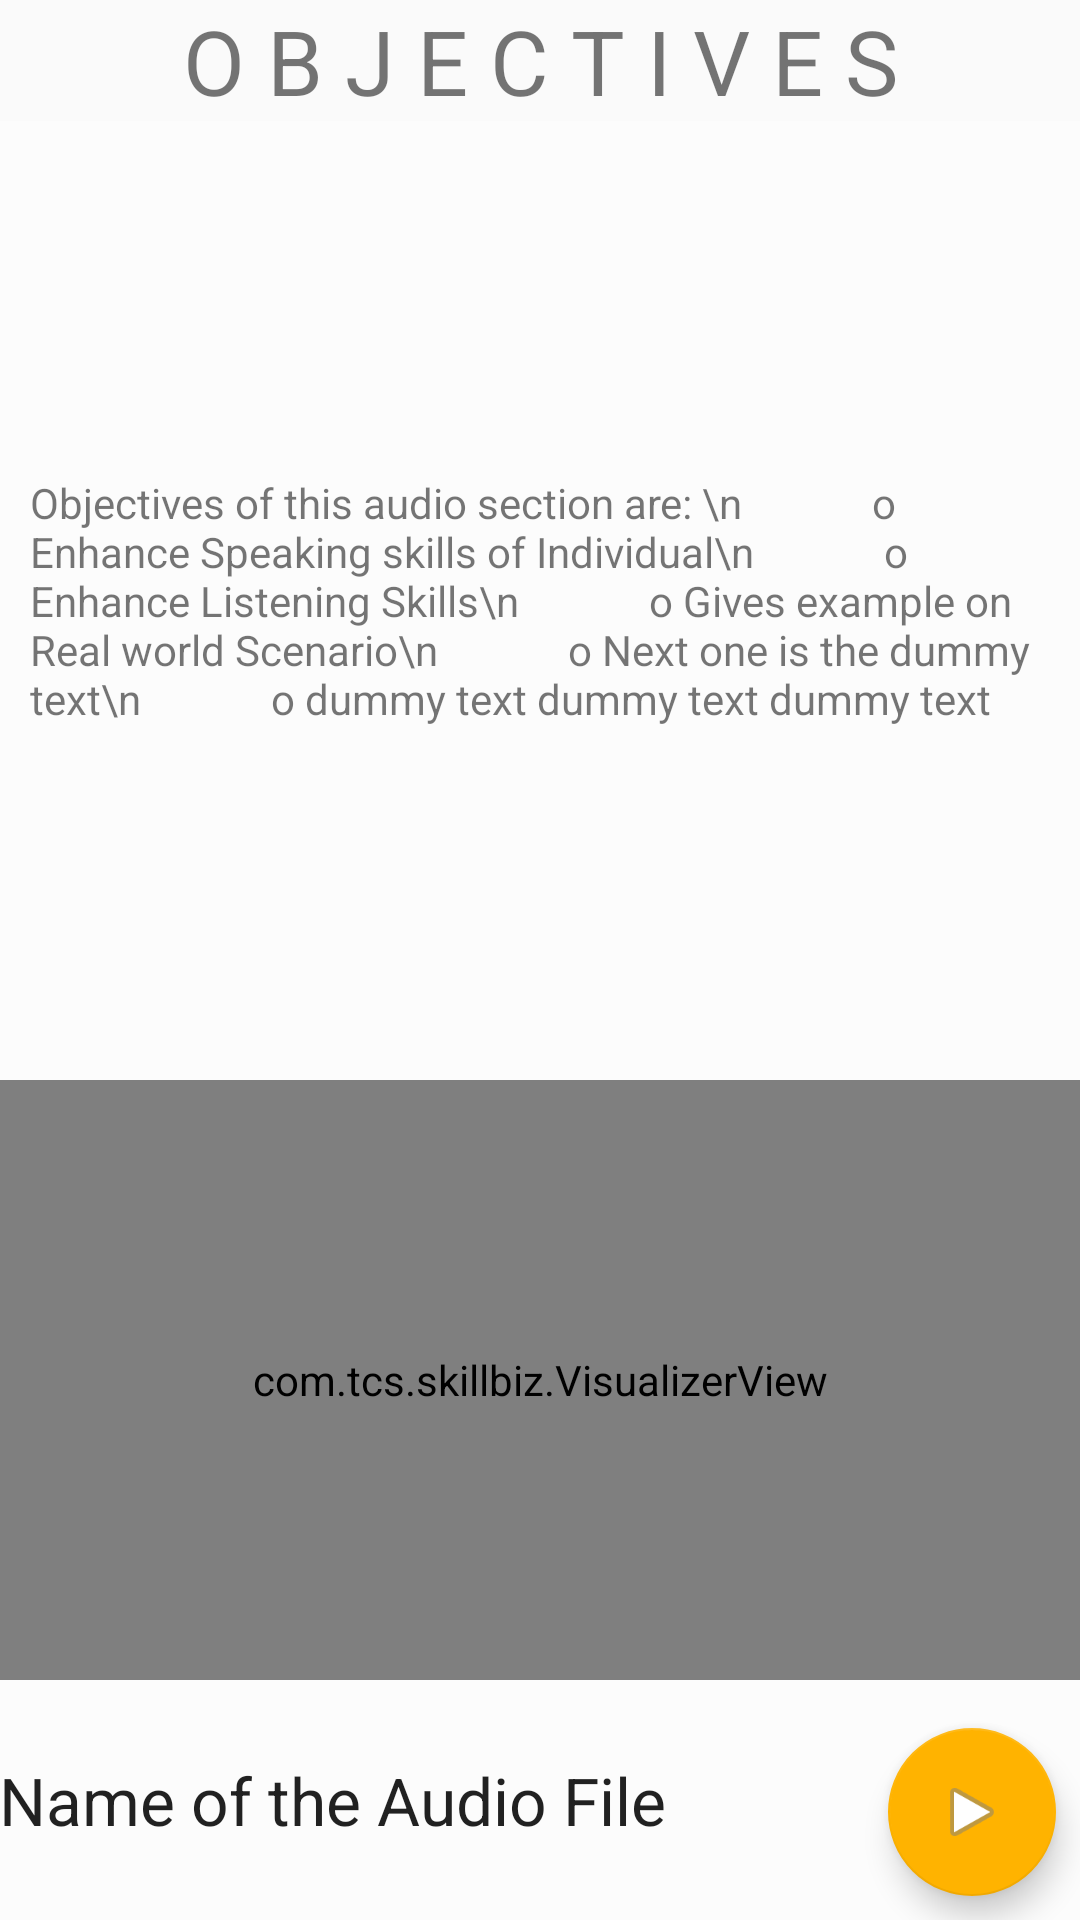

Reconstruct the res/layout file that produces this screen, plus the resources it refers to.
<!-- AndroidManifest.xml: application theme AppTheme -->
<!-- res/layout/fragment_audio.xml -->
<LinearLayout xmlns:android="http://schemas.android.com/apk/res/android"
    xmlns:tools="http://schemas.android.com/tools"
    android:layout_width="match_parent"
    android:layout_height="match_parent"
    xmlns:app="http://schemas.android.com/apk/res-auto"
    tools:context="com.tcs.skillbiz.AudioActivity"
    android:orientation="vertical">

    <TextView
        android:layout_width="match_parent"
        android:layout_height="wrap_content"
        android:text="O B J E C T I V E S"
        android:textSize="30sp"
        android:gravity="center" />

    <RelativeLayout
        android:layout_width="match_parent"
        android:layout_height="0dp"
        android:layout_weight="4"
        android:id="@+id/textBody"
        android:background="#40ffffff"
        >
        <TextView
            android:layout_width="match_parent"
            android:layout_height="wrap_content"
            android:id="@+id/introText"
            android:padding="10dp"
            android:layout_centerVertical="true"
            android:text="Objectives of this audio section are: \n
            o Enhance Speaking skills of Individual\n
            o Enhance Listening Skills\n
            o Gives example on Real world Scenario\n
            o Next one is the dummy text\n
            o dummy text dummy text dummy text "/>


    </RelativeLayout>
    <com.tcs.skillbiz.VisualizerView
        android:id="@+id/myVisualizerView"
        android:layout_width="match_parent"
        android:layout_height="0dp"
        android:layout_weight="2.5"
        android:padding="10dp"
        android:background="#20000000"/>

    <RelativeLayout
        android:layout_width="match_parent"
        android:layout_height="0dp"
        android:layout_weight="1"
        android:background="#40ffffff">
        <android.support.design.widget.FloatingActionButton
            android:id="@+id/fab"
            android:layout_width="wrap_content"
            android:layout_height="wrap_content"
            android:layout_alignParentBottom="true"
            android:layout_alignParentEnd="true"
            android:layout_alignParentRight="true"
            android:layout_margin="8dp"
            android:src="@android:drawable/ic_media_play"
            />

        <TextView
            android:layout_width="wrap_content"
            android:layout_height="wrap_content"
            android:textAppearance="?android:attr/textAppearanceLarge"
            android:text="Name of the Audio File"
            android:padding="@dimen/activity_horizontal_margin"
            android:id="@+id/textView"
            android:layout_centerVertical="true"
            android:layout_alignParentLeft="true"
            android:layout_alignParentStart="true" />
    </RelativeLayout>
</LinearLayout>
<!-- resources referenced by this layout -->
<resources>
  <style name="AppTheme" parent="Base.Theme.AppCompat.Light.DarkActionBar">
          
          <item name="colorPrimary">@color/colorPrimary</item>
          <item name="colorPrimaryDark">@color/colorPrimaryDark</item>
          <item name="colorAccent">@color/colorAccent</item>
      </style>
  <color name="colorPrimary">#00695C</color>
  <color name="colorPrimaryDark">#004D40</color>
  <color name="colorAccent">#FFB300</color>
</resources>
